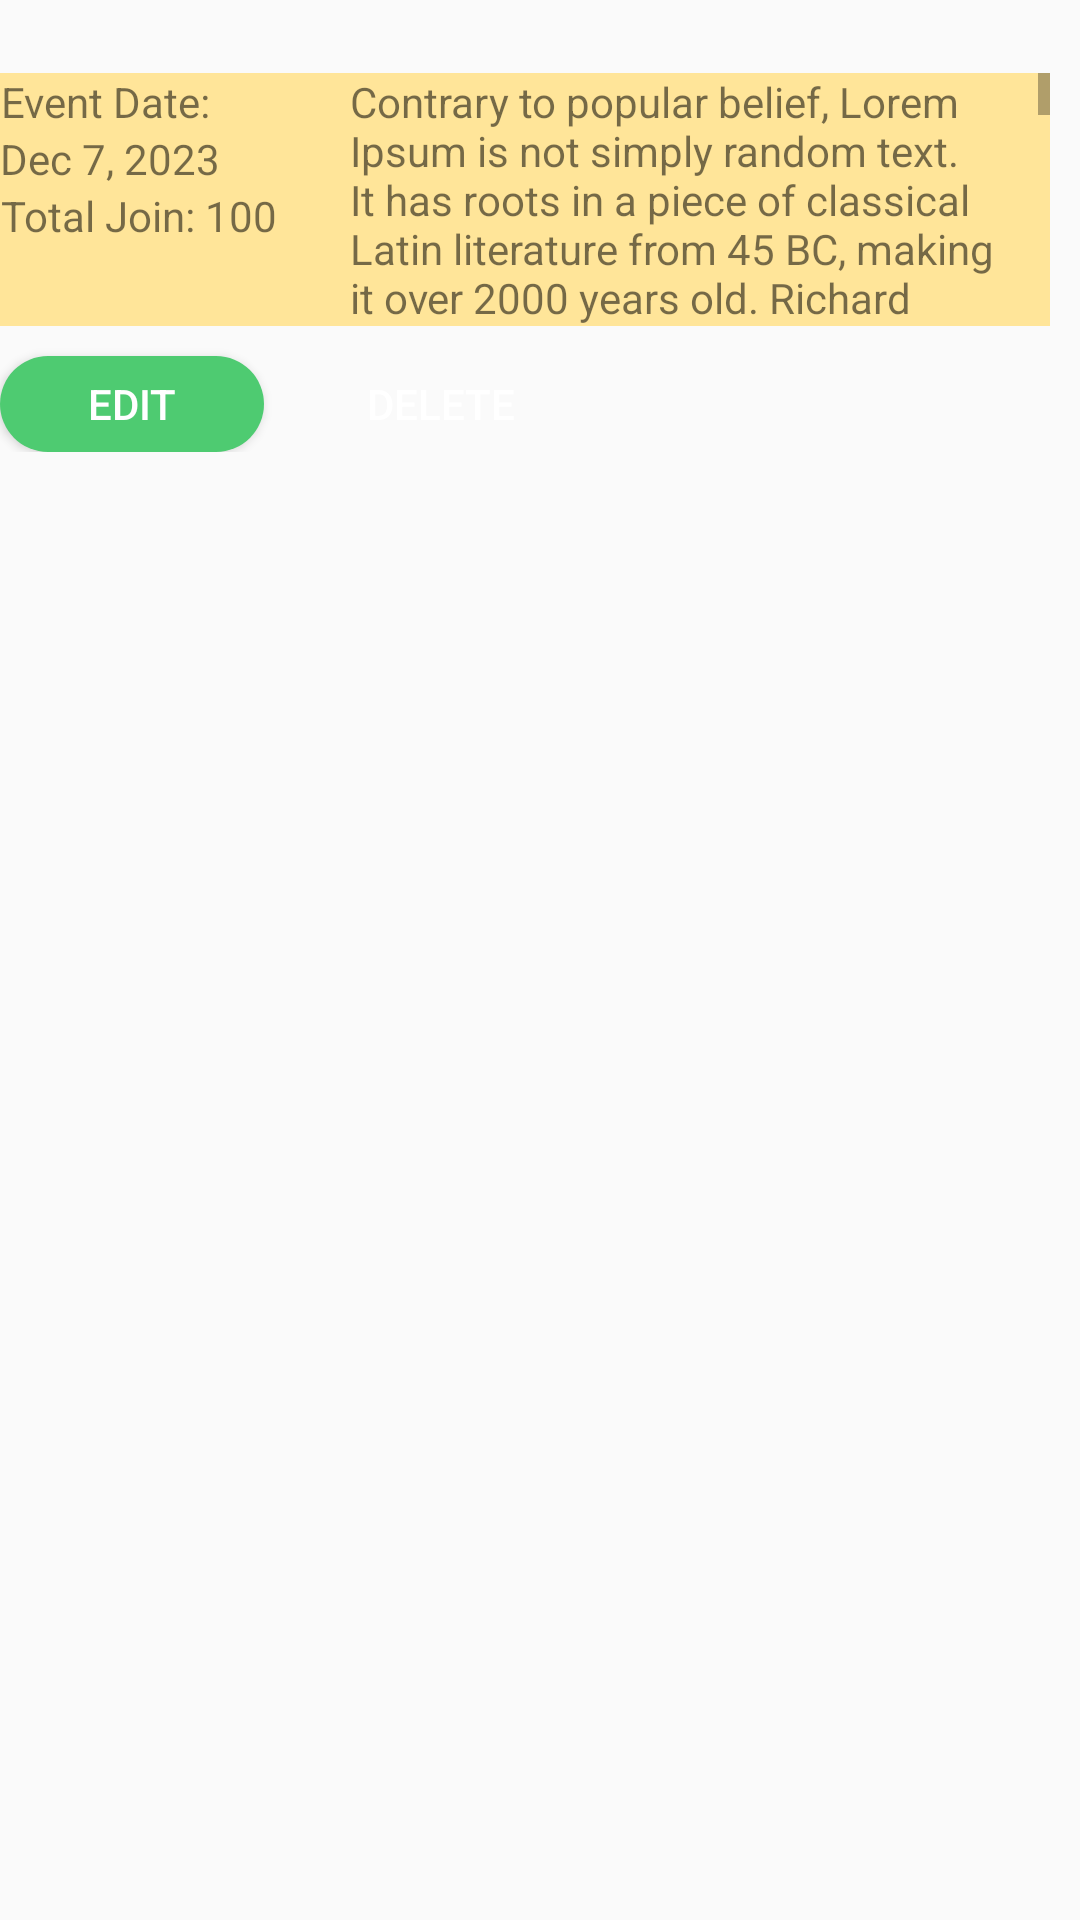

This screen was rendered from an Android layout file. Write that file and the resources it references.
<!-- AndroidManifest.xml: application theme Theme.EarthSustain -->
<!-- res/layout/my_event_item_layout.xml -->
<?xml version="1.0" encoding="utf-8"?>
<LinearLayout xmlns:android="http://schemas.android.com/apk/res/android"
    android:layout_width="match_parent"
    android:layout_height="wrap_content"
    android:orientation="vertical"
    android:descendantFocusability="blocksDescendants">

    
    <TextView
        android:id="@+id/eventTitle"
        android:layout_width="wrap_content"
        android:layout_height="wrap_content"
        android:textSize="18sp"
        android:textStyle="bold" />

    
    <LinearLayout
        android:layout_width="match_parent"
        android:layout_height="wrap_content"
        android:orientation="horizontal"
        android:layout_marginRight="10dp">

        
        <LinearLayout
            android:layout_width="0dp"
            android:layout_height="match_parent"
            android:layout_weight="1"
            android:background="#FFE599"
            android:orientation="vertical">

            
            <TextView
                android:id="@+id/date"
                android:layout_width="wrap_content"
                android:layout_height="wrap_content"
                android:gravity="center"
                android:text="Event Date: " />

            <TextView
                android:id="@+id/eventDate"
                android:layout_width="wrap_content"
                android:layout_height="wrap_content"
                android:gravity="center"
                android:text="Dec 7, 2023" />

            <TextView
                android:id="@+id/totalJoin"
                android:layout_width="wrap_content"
                android:layout_height="wrap_content"
                android:gravity="center"
                android:text="Total Join: 100" />
        </LinearLayout>

        
        <LinearLayout
            android:layout_width="0dp"
            android:layout_height="wrap_content"
            android:layout_weight="2"
            android:background="#FFE599"
            android:orientation="vertical">

            <TextView
                android:id="@+id/description"
                android:layout_width="match_parent"
                android:layout_height="wrap_content"
                android:maxLines="5"
                android:ellipsize="none"
                android:scrollbars="vertical"
                android:text="@string/testtext" />
        </LinearLayout>
    </LinearLayout>

    <LinearLayout
        android:layout_width="wrap_content"
        android:layout_height="wrap_content"
        android:orientation="horizontal"
        android:layout_marginBottom="15dp">

        
        <Button
            android:id="@+id/editbtn"
            android:layout_width="match_parent"
            android:layout_height="32dp"
            android:text="Edit"
            android:layout_marginTop="10dp"
            android:textColor="@color/white"
            android:background="@drawable/custom_button_green"/>

        
        <Button
            android:id="@+id/deletebtn"
            android:layout_width="match_parent"
            android:layout_height="32dp"
            android:layout_marginLeft="15dp"
            android:layout_marginTop="10dp"
            android:text="Delete"
            android:textColor="@color/white"
            android:background="@drawable/custom_button_blue"/>
    </LinearLayout>
</LinearLayout>
<!-- resources referenced by this layout -->
<resources>
  <color name="white">#FFFFFFFF</color>
  <!-- drawable custom_button_green (drawable) -->
  <?xml version="1.0" encoding="utf-8"?>
  <shape xmlns:android="http://schemas.android.com/apk/res/android">
      <solid android:color="#4ECB71" /> 
      <corners android:radius="20dp" /> 
  </shape>
  <string name="testtext">Contrary to popular belief, Lorem Ipsum is not simply random text. It has roots in a piece of classical Latin literature from 45 BC, making it over 2000 years old. Richard McClintock, a Latin professor at Hampden-Sydney College in Virginia, looked up one of the more obscure Latin words, consectetur, from a Lorem Ipsum passage, and going through the cites of the word in classical literature, discovered the undoubtable source. Lorem Ipsum comes from sections 1.10.32 and 1.10.33 of "de Finibus Bonorum et Malorum" (The Extremes of Good and Evil) by Cicero, written in 45 BC. This book is a treatise on the theory of ethics, very popular during the Renaissance. The first line of Lorem Ipsum, "Lorem ipsum dolor sit amet..", comes from a line in section 1.10.32.
  
  The standard chunk of Lorem Ipsum used since the 1500s is reproduced below for those interested. Sections 1.10.32 and 1.10.33 from "de Finibus Bonorum et Malorum" by Cicero are also reproduced in their exact original form, accompanied by English versions from the 1914 translation by H. Rackham.</string>
  <style name="Theme.EarthSustain" parent="Base.Theme.EarthSustain" />
  <style name="Base.Theme.EarthSustain" parent="Theme.AppCompat.Light.NoActionBar">
          
          
      </style>
</resources>
